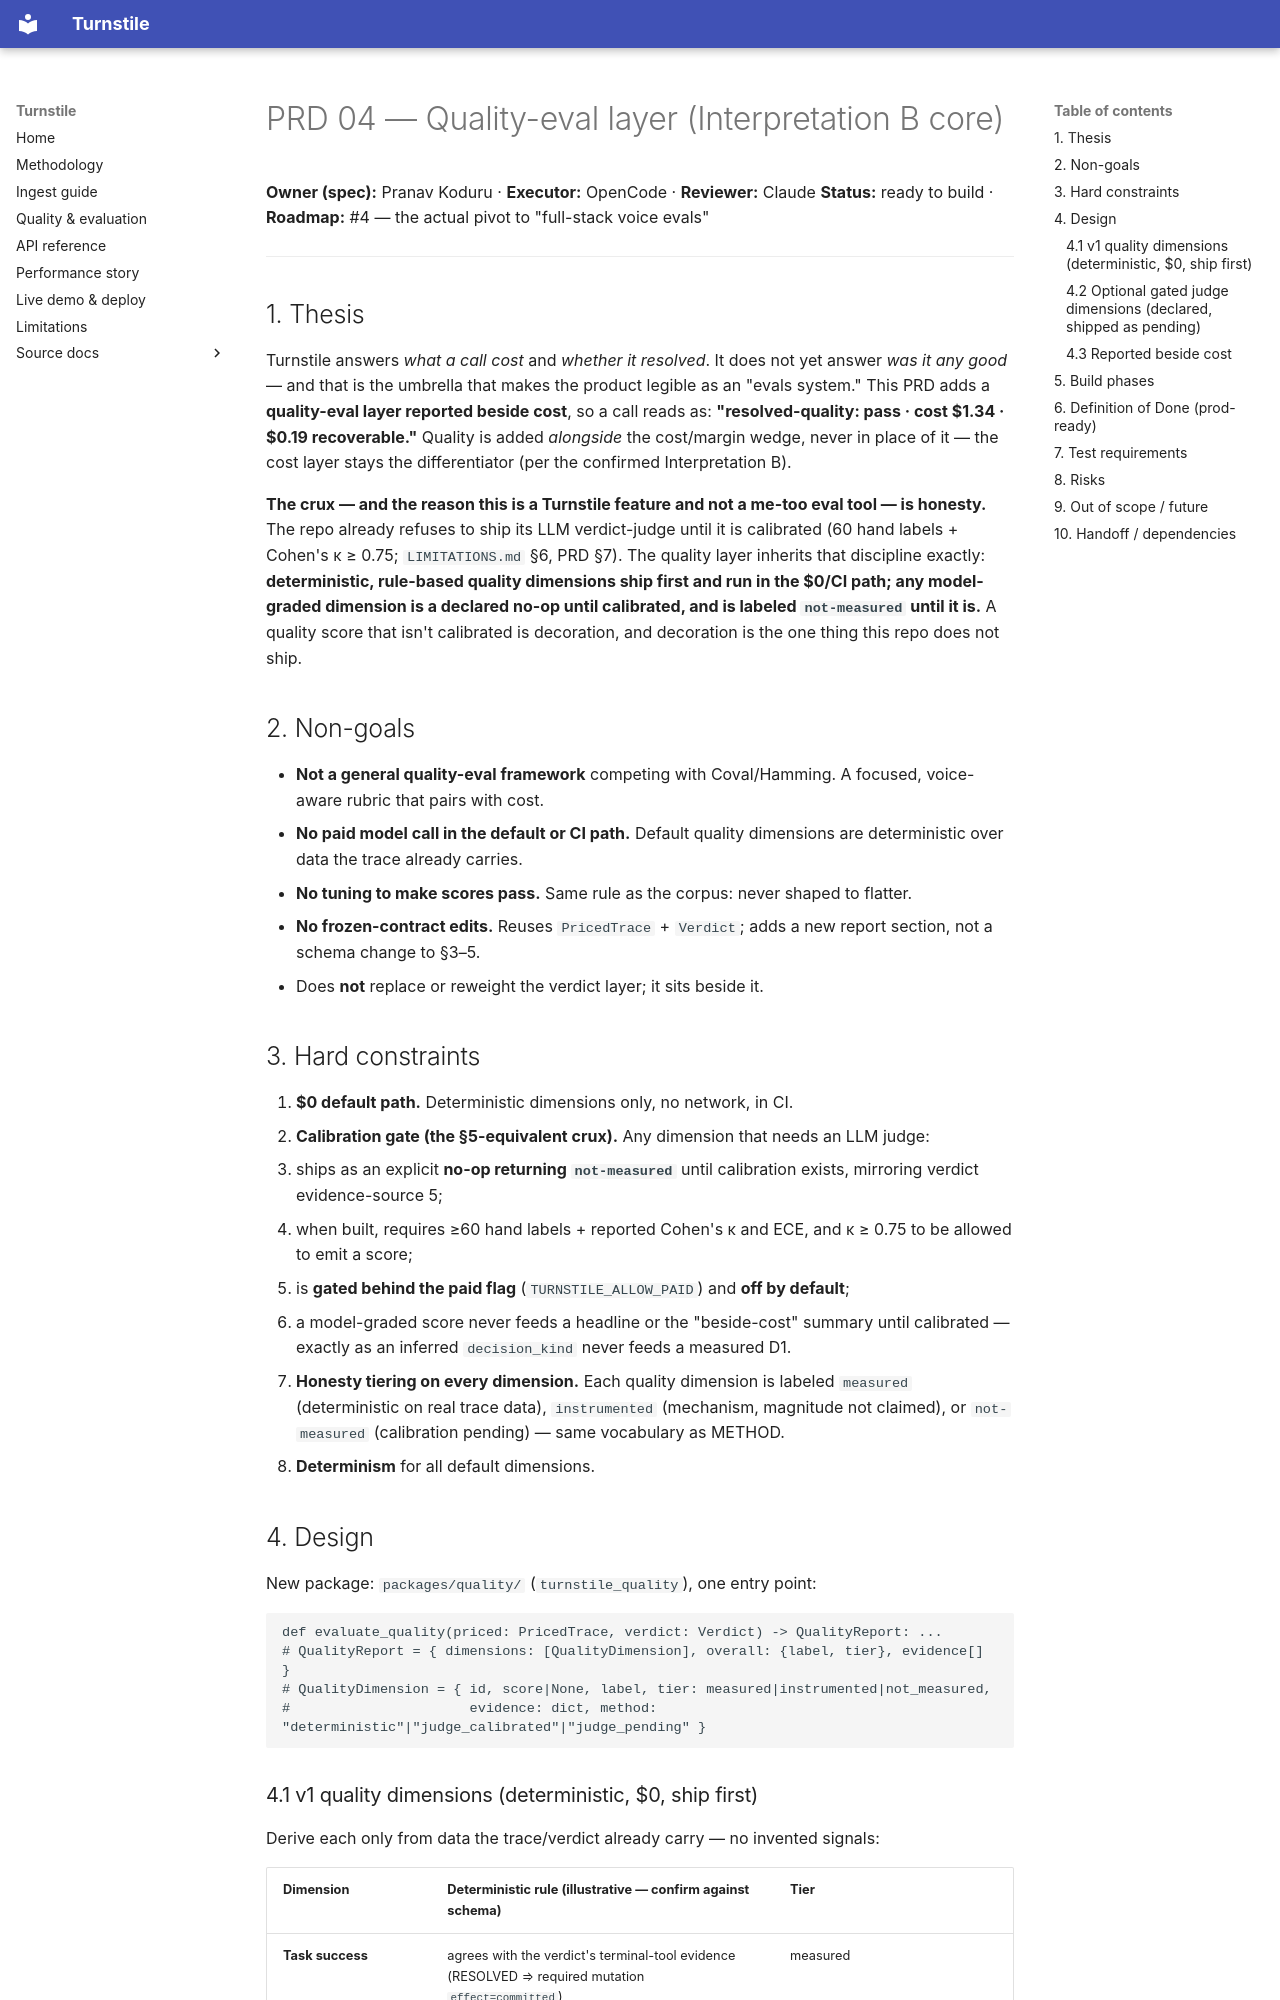

repository: Pranavk098/turnstile · page: prd/04-quality-eval-layer/index.html · generator: mkdocs

# PRD 04 — Quality-eval layer (Interpretation B core)

**Owner (spec):** Pranav Koduru · **Executor:** OpenCode · **Reviewer:** Claude
**Status:** ready to build · **Roadmap:** #4 — the actual pivot to "full-stack voice
evals"

---

## 1. Thesis

Turnstile answers *what a call cost* and *whether it resolved*. It does not yet answer
*was it any good* — and that is the umbrella that makes the product legible as an
"evals system." This PRD adds a **quality-eval layer reported beside cost**, so a call
reads as: **"resolved-quality: pass · cost $1.34 · $0.19 recoverable."** Quality is
added *alongside* the cost/margin wedge, never in place of it — the cost layer stays
the differentiator (per the confirmed Interpretation B).

**The crux — and the reason this is a Turnstile feature and not a me-too eval tool —
is honesty.** The repo already refuses to ship its LLM verdict-judge until it is
calibrated (60 hand labels + Cohen's κ ≥ 0.75; `LIMITATIONS.md` §6, PRD §7). The
quality layer inherits that discipline exactly: **deterministic, rule-based quality
dimensions ship first and run in the $0/CI path; any model-graded dimension is a
declared no-op until calibrated, and is labeled `not-measured` until it is.** A quality
score that isn't calibrated is decoration, and decoration is the one thing this repo
does not ship.

## 2. Non-goals

- **Not a general quality-eval framework** competing with Coval/Hamming. A focused,
  voice-aware rubric that pairs with cost.
- **No paid model call in the default or CI path.** Default quality dimensions are
  deterministic over data the trace already carries.
- **No tuning to make scores pass.** Same rule as the corpus: never shaped to flatter.
- **No frozen-contract edits.** Reuses `PricedTrace` + `Verdict`; adds a new report
  section, not a schema change to §3–5.
- Does **not** replace or reweight the verdict layer; it sits beside it.

## 3. Hard constraints

1. **$0 default path.** Deterministic dimensions only, no network, in CI.
2. **Calibration gate (the §5-equivalent crux).** Any dimension that needs an LLM judge:
   - ships as an explicit **no-op returning `not-measured`** until calibration exists,
     mirroring verdict evidence-source 5;
   - when built, requires ≥60 hand labels + reported Cohen's κ and ECE, and κ ≥ 0.75 to
     be allowed to emit a score;
   - is **gated behind the paid flag** (`TURNSTILE_ALLOW_PAID`) and **off by default**;
   - a model-graded score never feeds a headline or the "beside-cost" summary until
     calibrated — exactly as an inferred `decision_kind` never feeds a measured D1.
3. **Honesty tiering on every dimension.** Each quality dimension is labeled
   `measured` (deterministic on real trace data), `instrumented` (mechanism, magnitude
   not claimed), or `not-measured` (calibration pending) — same vocabulary as METHOD.
4. **Determinism** for all default dimensions.

## 4. Design

New package: `packages/quality/` (`turnstile_quality`), one entry point:

```python
def evaluate_quality(priced: PricedTrace, verdict: Verdict) -> QualityReport: ...
# QualityReport = { dimensions: [QualityDimension], overall: {label, tier}, evidence[] }
# QualityDimension = { id, score|None, label, tier: measured|instrumented|not_measured,
#                      evidence: dict, method: "deterministic"|"judge_calibrated"|"judge_pending" }
```
